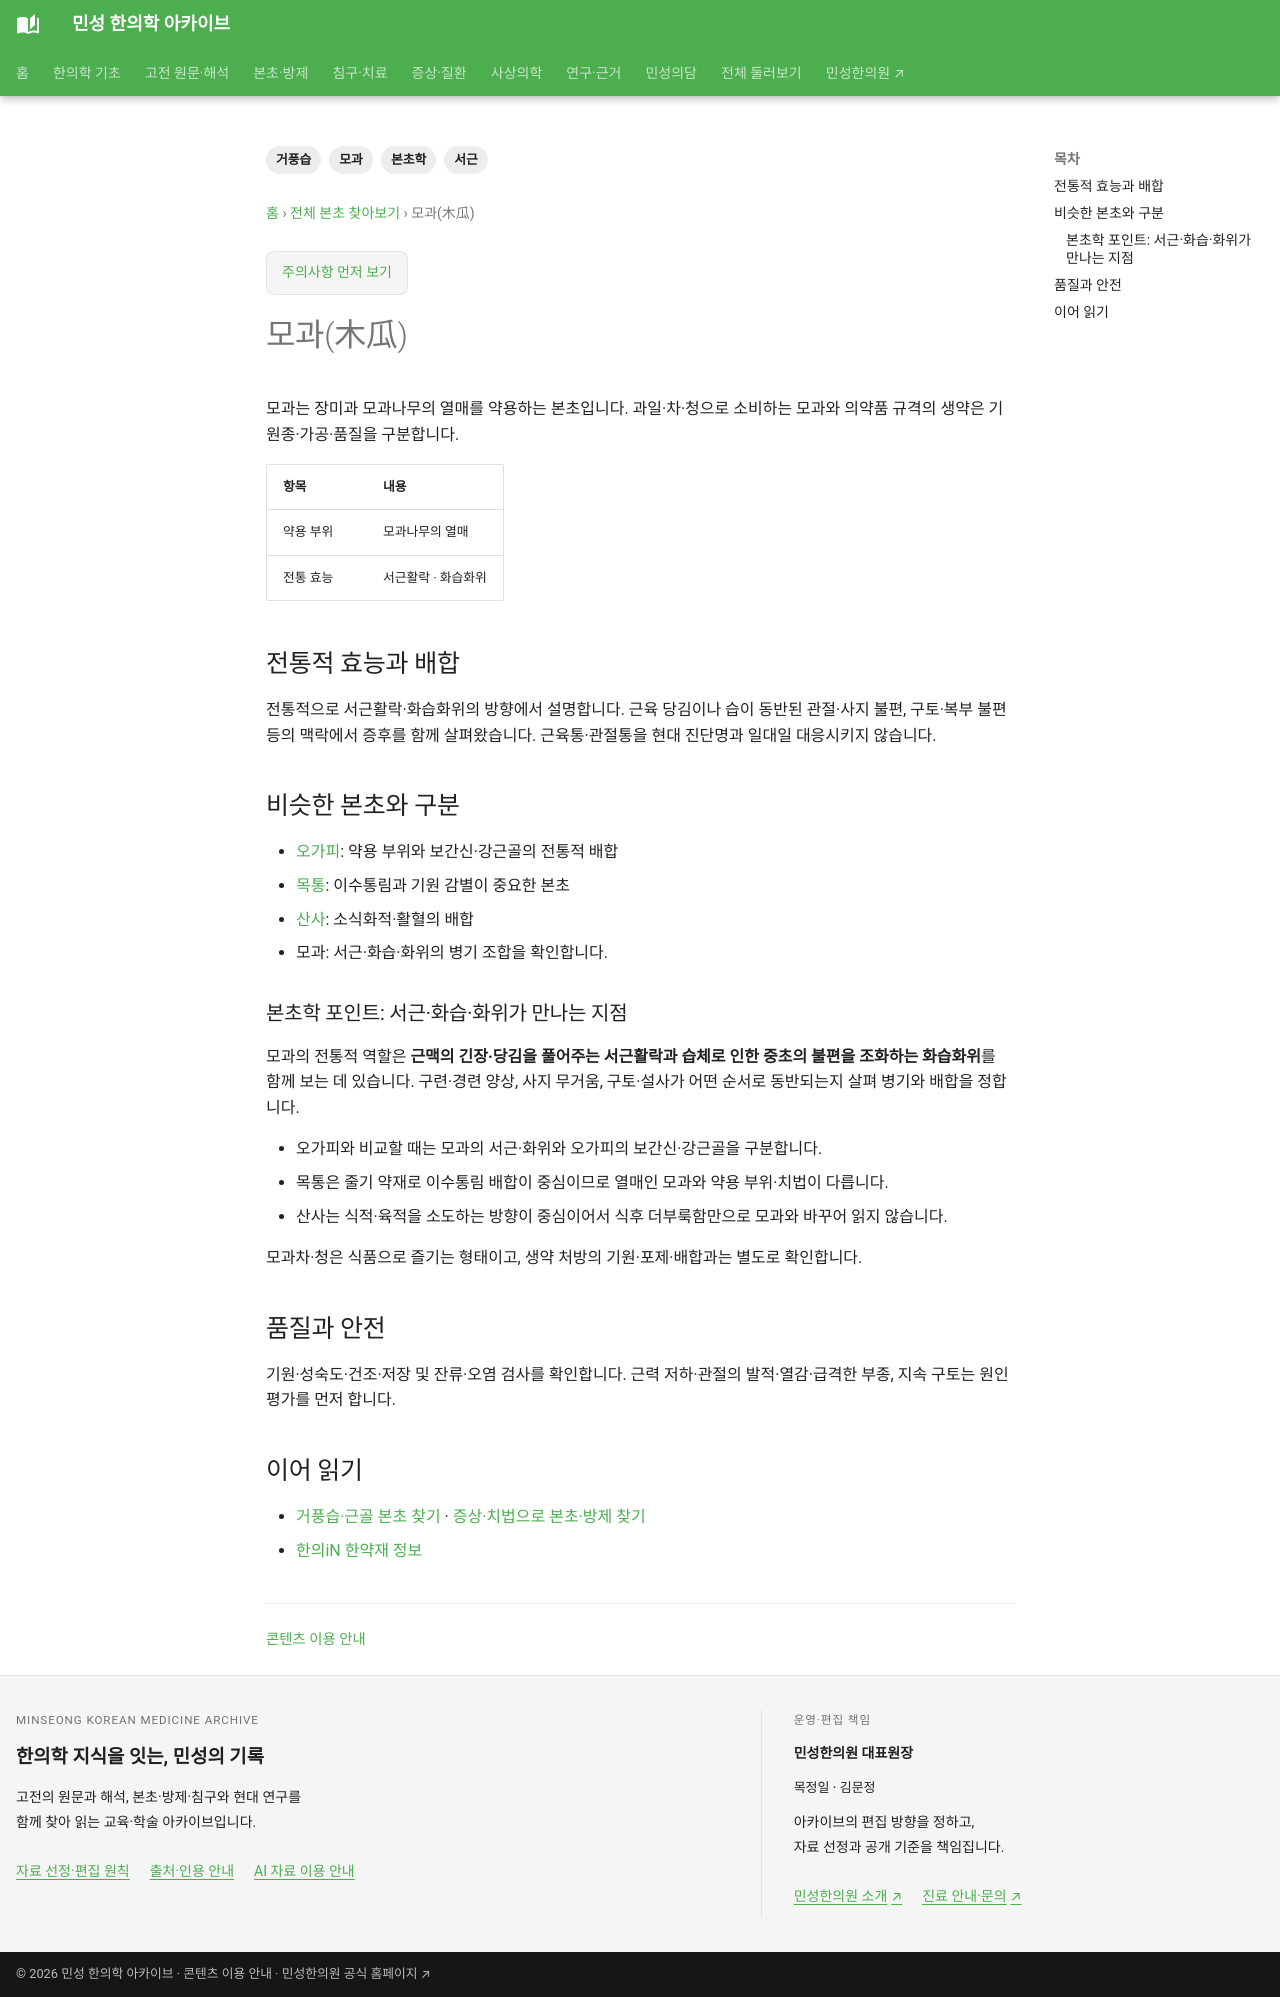

repository: joowon1111/minseong-korean-medicine-wiki · page: herbs/chaenomeles-fruit/index.html · generator: mkdocs

---
title: 모과(木瓜)
description: 모과의 약용 부위와 서근활락·화습화위 전통, 오가피·목통·산사의 구분을 정리합니다.
tags: [본초학, 모과, 서근, 거풍습]
status: 검토완료
last_reviewed: '2026-10-07'
---
# 모과(木瓜)

모과는 장미과 모과나무의 열매를 약용하는 본초입니다. 과일·차·청으로 소비하는 모과와 의약품 규격의 생약은 기원종·가공·품질을 구분합니다.

| 항목 | 내용 |
|---|---|
| 약용 부위 | 모과나무의 열매 |
| 전통 효능 | 서근활락 · 화습화위 |

## 전통적 효능과 배합

전통적으로 서근활락·화습화위의 방향에서 설명합니다. 근육 당김이나 습이 동반된 관절·사지 불편, 구토·복부 불편 등의 맥락에서 증후를 함께 살펴왔습니다. 근육통·관절통을 현대 진단명과 일대일 대응시키지 않습니다.

## 비슷한 본초와 구분

- [오가피](acanthopanax-bark.md): 약용 부위와 보간신·강근골의 전통적 배합
- [목통](akebia-stem.md): 이수통림과 기원 감별이 중요한 본초
- [산사](hawthorn.md): 소식화적·활혈의 배합
- 모과: 서근·화습·화위의 병기 조합을 확인합니다.

### 본초학 포인트: 서근·화습·화위가 만나는 지점

모과의 전통적 역할은 **근맥의 긴장·당김을 풀어주는 서근활락과 습체로 인한 중초의 불편을 조화하는 화습화위**를 함께 보는 데 있습니다. 구련·경련 양상, 사지 무거움, 구토·설사가 어떤 순서로 동반되는지 살펴 병기와 배합을 정합니다.

- 오가피와 비교할 때는 모과의 서근·화위와 오가피의 보간신·강근골을 구분합니다.
- 목통은 줄기 약재로 이수통림 배합이 중심이므로 열매인 모과와 약용 부위·치법이 다릅니다.
- 산사는 식적·육적을 소도하는 방향이 중심이어서 식후 더부룩함만으로 모과와 바꾸어 읽지 않습니다.

모과차·청은 식품으로 즐기는 형태이고, 생약 처방의 기원·포제·배합과는 별도로 확인합니다.


## 품질과 안전

기원·성숙도·건조·저장 및 잔류·오염 검사를 확인합니다. 근력 저하·관절의 발적·열감·급격한 부종, 지속 구토는 원인 평가를 먼저 합니다.

## 이어 읽기

- [거풍습·근골 본초 찾기](../herbal-integrated/herbs.md) · [증상·치법으로 본초·방제 찾기](../herbal-integrated/by-symptom-treatment.md)
- [한의iN 한약재 정보](https://nikom.or.kr/portal/main/module/smallScale/search.do)
